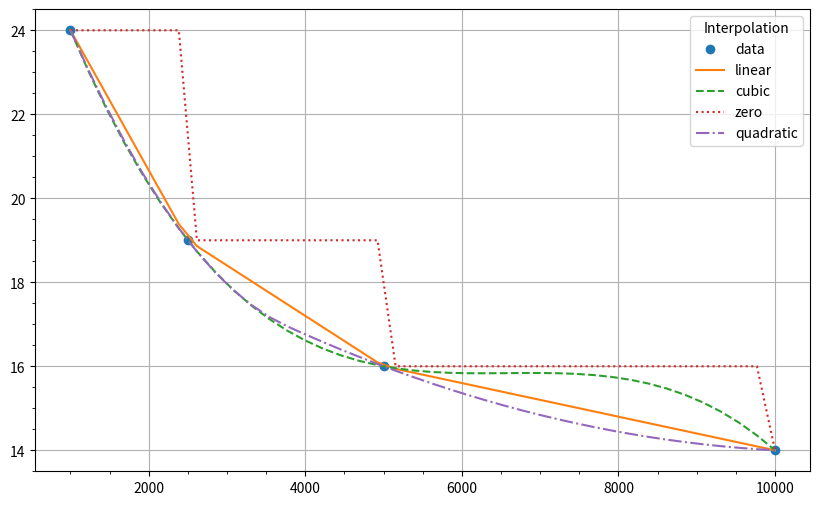

The matplotlib source for this figure: (Note: this script raises an exception after producing the figure.)
from scipy.interpolate import interp1d
from scipy import interpolate
import matplotlib.pyplot as plt
import numpy as np


def interpolate_time():
    original_data_x = [1000, 2500, 5000, 10000]
    original_data_y = [24, 19, 16, 14]

    f = interp1d(original_data_x, original_data_y)
    f2 = interp1d(original_data_x, original_data_y, kind='cubic')
    f3 = interp1d(original_data_x, original_data_y, kind='zero')
    f4 = interp1d(original_data_x, original_data_y, kind='quadratic')

    x_new = np.linspace(min(original_data_x), max(original_data_x), num=10 * len(original_data_x), endpoint=True)

    plt.figure(figsize=(10, 6))
    plt.plot(original_data_x, original_data_y, 'o', x_new, f(x_new), '-', x_new, f2(x_new), '--', x_new, f3(x_new), ':',
             x_new, f4(x_new), '-.')
    plt.legend(['data', 'linear', 'cubic', 'zero', 'quadratic', 'splev'], loc='best', title='Interpolation')

    plt.grid(True)
    plt.minorticks_on()
    plt.grid(b=True, which='minor', color='#999999', linestyle='-', alpha=0.2)

    plt.xlabel('Y data')
    plt.ylabel('X data')
    plt.show()


if __name__ == '__main__':
    interpolate_time()
